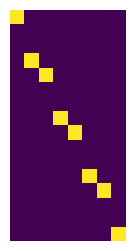
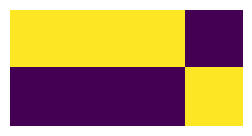
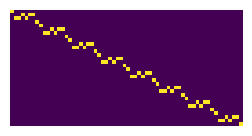

Here is the Python script that generated these plots, in order: (Note: this script raises an exception after producing the figures.)
import numpy as np
import matplotlib.pyplot as plt
%matplotlib inline

plt.rcParams["figure.figsize"] = [3,3]

def showmat(m):
    plt.imshow(m); plt.axis('off');

def decode(bits):
    r = np.zeros(2**len(bits),int)
    r[int(''.join([str(b) for b in bits ]),2)] = 1
    return r

def encode(oneshot):
    x = np.argmax(oneshot)
    l = np.round(np.log2(len(oneshot))).astype(int)
    fmt = f"{{x:0{l}b}}"
    return list([int(d) for d in fmt.format(x=x) ])

import itertools

bit = [0,1]

def bits(n):
    return itertools.product(*[bit]*n)

def Oper(l):
    return np.array([decode(x) for x in l]).T

def tp(A,B):
    return np.vstack([np.hstack(x) for x in np.tensordot(A,B,axes=0)])

def tps(As):
    if len(As) == 1:
        return As[0]
    else:
        return tp(As[0],tps(As[1:]))

WH = np.array([[1, 1],
               [1,-1]])/np.sqrt(2)

And = Oper([ [1 if x==1 and y==1 else 0] for x,y in bits(2) ])

Not  = Oper([ [1-x] for x, in bits(1) ])

Id = Not@Not

CNot = Oper([ [x,y if x==0 else 1-y] for x,y in bits(2) ])

Toffoli = Oper([ [x1, x2, 1-y if x1==1 and x2==1 else y] for x1,x2,y in bits(3) ])

list(enumerate(bits(3)))

list(map(decode,bits(3)))

list(enumerate(map(encode, map(decode,bits(3)))))

showmat(Oper([[x,y,z] for x,y,z in bits(3)]))

for x,y,z in bits(3):
    print(x,y,z,encode(tps([Not,Id,Id])@decode([x,y,z])))

Test  = Oper([ [x, y, z, z] for x,y,z in bits(3) ])

showmat(Test)

for x,y,z in bits(3):
    print(x,y,z,encode(Test@decode([x,y,z])))

plt.figure(figsize=(3,3))
showmat(And)

for x,y in bits(2):
    print(x,y,encode(And@decode([x,y])))

Or = Not @ And @ tps([Not,Not])

plt.figure(figsize=(3,3))
showmat(Or)

for x,y in bits(2):
    print(x,y,encode(Or@decode([x,y])))

adder = Oper([( (x+y+s)%2,(x+y+s)//2) for s,x,y in bits(3) ])

for s,x,y in bits(3):
    print(s,x,y,encode(adder@decode([s,x,y])))

step1 = tps([adder,Id,Id,Id,Id,Id,Id])
showmat(step1); plt.show()
step2 = tps([Id,adder,Id,Id,Id,Id])
showmat(step2); plt.show()
step3 = tps([Id,Id,adder,Id,Id])
showmat(step3); plt.show()
step4 = tps([Id,Id,Id,adder])
showmat(step4); plt.show()

adder4 = step4 @ step3 @ step2 @ step1
print(adder4.shape)
plt.figure(figsize=(8,3))
showmat(adder4)

def dec(x):
    return sum([v * 2**k for k,v in enumerate(reversed(x))])

dec([1,1,0])

def binary(num,length=4):
    fmt = '{:0'+str(length)+'b}'
    return  [int(c) for c in fmt.format(num)]

binary(6,8)

def rev(x): return list(reversed(x))

a = 8
b = 7
ab = [0]+list(np.array(list(zip(reversed(binary(a)),reversed(binary(b))))).flatten())
ab

encode(adder4 @ decode(ab))

c = dec(rev(_))
c, c==a+b

c = 7

pos = dec(rev(binary(c,5)))

list(np.where(adder4[pos])[0])

bs = binary(100,9)
print(bs)
bs[0], dec(list(reversed(bs[1::2]))), dec(list(reversed(bs[2::2])))

bs = binary(280,9)
print(bs)
bs[0], dec(list(reversed(bs[1::2]))), dec(list(reversed(bs[2::2])))

def permute(js,n):
    join  = Oper( [ [xs[k] for k in js] + [xs[k] for k in range(n) if k not in js] for xs in bits(n)] )
    return join

def extend(gate, tot):
    o,i = gate.shape
    n = round(np.log2(i))
    return tps([gate]+[Id]*(tot-n))

def operateWith(gate,js,n):
    join = permute(js, n)
    return join.T @ extend(gate, n) @ join

encode(operateWith(Toffoli,[2,3,4],5) @ operateWith(Toffoli,[0,1,3],5) @ decode([1,1,1]+[0]*2))

for x,y,z in bits(3):
    print(encode(operateWith(Toffoli,[2,3,4],5) @ operateWith(Toffoli,[0,1,3],5) @ decode([x,y,z]+[0]*2)))

erase = np.array([[1,1],
                  [1,1]])/2

erase @ [0.2, 0.8]

erase @ erase @ [0.2, 0.8]

probs = adder4 @ tps([Id,erase,Id,Id,Id,Id,Id,Id,Id]) @ decode(ab)
probs

for ik,p in enumerate(probs):
    k = dec(rev(binary(ik,5)))
    if p >0:
        print(k,p)

probs = adder4 @ tps([Id,erase,Id,Id,Id,Id,erase,Id,Id]) @ decode(ab)
probs

for ik,p in enumerate(probs):
    k = dec(rev(binary(ik,5)))
    if p >0:
        print(k,p)

plt.figure(figsize=(8,3))
showmat(adder4 @ tps([Id,erase,Id,Id,Id,Id,erase,Id,Id]))

plt.figure(figsize=(3,3))
showmat(CNot)

for x,y in bits(2):
    print(x,y,encode(CNot@decode([x,y])))

plt.figure(figsize=(3,3))
showmat(Toffoli)

for c1,c2,y in bits(3):
    print(c1,c2,y,encode(Toffoli@decode([c1,c2,y])))

for x,y in bits(2):
    print(x,y,encode(Toffoli@decode([x,y,0])))

ROr = tps([Not,Not,Not]) @ Toffoli @ tps([Not,Not,Id])

for x,y in bits(2):
    print(x,y,encode(ROr@decode([x,y,0])))

def permute(js,n):
    join  = Oper( [ [xs[k] for k in js] + [xs[k] for k in range(n) if k not in js] for xs in bits(n)] )
    return join

def extend(gate, tot):
    o,i = gate.shape
    n = round(np.log2(i))
    return tps([gate]+[Id]*(tot-n))

def operateWith(gate,js,n):
    join = permute(js, n)
    return join.T @ extend(gate, n) @ join

And3 = operateWith(Toffoli,[2,3,4],5) @ operateWith(Toffoli,[0,1,3],5)

encode(And3 @ decode([1,1,1]+[0]*2))

for x,y,z in bits(3):
    print(encode( And3 @ decode([x,y,z]+[0]*2)))

And3b = operateWith(Toffoli,[0,1,3],5).T @ operateWith(Toffoli,[2,3,4],5) @ operateWith(Toffoli,[0,1,3],5)

for x,y,z in bits(3):
    print(encode( And3b @ decode([x,y,z]+[0]*2)))

# two WH gates in parallel for two bits
mix = tp(WH,WH)

def konst(x):
    return 1

def balanced(x):
    return 1 if x == 1 else 0

fun = balanced
#fun = konst

def xor(x,y):
    return 1 if x!=y else 0

# creates a reversible operation with an auxiliary input
reverK = Oper([( x, xor(y, konst(x)) ) for x,y in bits(2) ])

reverB = Oper([( x, xor(y, balanced(x)) ) for x,y in bits(2) ])

# check the operation and the order of bits
for x,y in bits(2):
    xs, yf = encode(reverK @ decode([x,y]))
    print (x,y, xs == x, yf == xor(y,konst(x)))
    xs, yf = encode(reverB @ decode([x,y]))
    print (x,y, xs == x, yf == xor(y,balanced(x)))

# constant
amps = mix @ reverK @ mix @ decode([0,1])
print('Amplitudes:', amps)

probs = np.abs(amps)**2

print('probabilities:')
for k,v in zip(bits(2), probs):
    if v >0:
        print(k,v)

# balanced
amps = mix @ reverB @ mix @ decode([0,1])
print('Amplitudes:', amps)

probs = np.abs(amps)**2

print('probabilities:')
for k,v in zip(bits(2), probs):
    if v >0:
        print(k,v)

# with the identity in the auxiliary first bit, it remains uncertain
amps = tp(WH,Id) @ reverB @ mix @ decode([0,1])
print('Amplitudes:', amps)

probs = np.abs(amps)**2

print('probabilities:')
for k,v in zip(bits(2), probs):
    if v >0:
        print(k,v)

showmat(reverK)

showmat(reverB)

secret = [0,1,1,0]
n = len(secret)

def dot(ss,xs):
    return sum([s*x for s,x in zip(ss,xs)]) % 2

bervaz = Oper([ X + [xor(y, dot(secret,X))] for X in map(list,bits(n)) for y in bit])

showmat(bervaz)
bervaz.shape

for k in range(n):
    print(encode(bervaz @ decode(list(np.eye(4)[k].astype(int))+[0])))

amps = tps([WH]*(n+1)) @ (bervaz @ (tps([WH]*(n+1)) @ decode(([0]*(n)+[1]))))

probs = np.abs(amps)**2
for k,v in zip(bits(n+1), probs):
    if v > 1/100:
        print(f'{k[:n]} | {k[-1]}   {100*v:.2f}%')

a = 13
N = 15

n = 4
q = 4

def f(x):
    r = a**x % N
    return r, binary(r,q)

for k in range(2**n):
    print(k, f(k))

expmod =Oper([ xs + f(dec(xs))[1] for zs in bits(n+q) for xs in [list(zs[:n])]])

showmat(expmod)

bs = encode(expmod @ decode(binary(14,n)+[0]*q))
print(bs)
dec(bs[:n]), dec(bs[n:])

bs = encode(expmod @ decode(binary(11,n)+[0]*q))
print(bs)
dec(bs[:n]), dec(bs[n:])

amps = expmod @ (tps([WH]*n + [Id]*q) @ decode([0]*(n+q)))
amps

def shprobs(amps,tol=1):
    probs = np.abs(amps)**2
    for k,v in zip(bits(n+q), probs):
        if v>tol/100:
            print(f'{dec(k[:n]):2} -> {dec(k[n:]):2}   {100*v:.2f}%')

print('Probabilities:')
shprobs(amps)

# Partial measurement of the bits in ks

def measure(state, ks):
    n = round(np.log2(len(state)))
    r = np.random.choice(np.arange(len(state)), p=np.abs(state)**2)
    print(r)
    xs = binary(r,n)
    print(xs)
    obs = np.array(xs)[ks]
    print(obs)
    newamps = np.array([ a if np.array_equal(np.array(bs)[ks] , obs) else 0 for bs, a in zip(bits(n), state) ])
    newamps = newamps/np.linalg.norm(newamps)
    return newamps

collapsed = measure(amps, list(range(n,n+q)))

shprobs(collapsed)

collapsed = measure(amps, list(range(n,n+q)))

shprobs(collapsed)

n = 6

expmod =Oper([ xs + f(dec(xs))[1] for zs in bits(n+q) for xs in [list(zs[:n])]])
amps = expmod @ (tps([WH]*n + [Id]*q) @ decode([0]*(n+q)))
print('Probabilities')
shprobs(amps)

collapsed = measure(amps, list(range(n,n+q)))

plt.rcParams["figure.figsize"] = [8,3]
plt.plot(collapsed);

pos = np.where(abs(collapsed)>0.1)[0]
print(pos)
print(pos[1:] - pos[:-1])
(pos[1]-pos[0])/2**q

def showprobs2():
    sa = np.zeros(2**n)
    print('Probabilities:')
    for k,a in zip(bits(n+q), collapsed):
        x = dec(k[:n])
        v = np.abs(a)**2
        sa[x] += a
        if v >0:
            print(f'{x:3} -> {dec(k[n:]):3}   {100*v:.2f}%')

    plt.bar(np.arange(len(sa)),np.abs(sa),width=0.5);
    plt.xlabel('x'); plt.ylabel('amp');
    return sa

sa = showprobs2()

def QFT(n):
    N = 2**n
    w = np.exp(1j*2*np.pi/N)
    r = np.array([[ w**(k*j) for k in range(N)] for j in range(N)]) / np.sqrt(N)
    return r

abs(QFT(4)@np.conj(QFT(4).T) - np.eye(16)).max()

showmat(np.hstack([np.real(QFT(5)),np.imag(QFT(5))]))

plt.figure(figsize=(6,3))
pf = np.abs(QFT(n) @ sa)**2
plt.plot(pf);
np.where(pf>1/100)

from theonum import cf_expansion, convergents

print('Probabilities:')
for j,v in enumerate(pf):
    if v > 1/100:
        cs = list(convergents(cf_expansion(j,2**n)))
        print(f'{100*v:6.2f}%   {j:3}  {cs}')

a**2 % N, a**4 % N

from math import gcd

r = 4
p = gcd(a**(r//2)-1, N)

p, N//p, N%p

a = 19
N = 21

n = 6
q = 5

for k in range(2*N):
    print(k, f(k))
print('...')

expmod =Oper([ xs + f(dec(xs))[1] for zs in bits(n+q) for xs in [list(zs[:n])]])

amps0 = expmod @ (tps([WH]*n + [Id]*q) @ decode([0]*(n+q)))
print('Probabilities')
shprobs(amps0)

amps = tps([QFT(n)]+[Id]*q) @ (expmod @ (tps([WH]*n + [Id]*q) @ decode([0]*(n+q))))
print('\nWith QFT')
shprobs(amps,tol=1)

probs0 = np.abs( measure(amps0, list(range(n,n+q))) )**2
plt.plot(probs0)
plt.show()
probs = np.abs( measure(amps, list(range(n,n+q))) )**2
plt.plot(probs);

for k,v in zip(bits(n+q), probs):
    j = dec(k[:n])
    if v>5/100:
        cs = list(convergents(cf_expansion(j,2**n)))
        print(f'{100*v:6.2f}%   {j:3} - {dec(k[n:]):2}:  {cs}')
        for _,d in cs:
            if  a**d % N == 1:
                r = d
                break
print(r)
p = gcd(a**(r//2)-1, N)
p, N//p, N%p

def shqft():
    x = np.zeros(256)
    x[5::9] = 1
    plt.plot(x);
    plt.title(f'period=9,  length=256,  true freq={256/9:.2f},  peaks={sum(x>0.5)}')
    plt.show()

    f = abs(np.fft.ifft(x))
    plt.plot(f,'.-');
    h = 0.04
    ks = list(np.where(f>h)[0])
    plt.plot([0,255],[h,h],color='gray',ls='dotted')
    sks = f'{ks[1:7]}'[1:-1]
    plt.title(f'FFT big peaks at {sks}, ...')
    return ks

ks = shqft()

[(k,list(convergents(cf_expansion(k,256)))) for k in ks]

rAnd = Toffoli

def op(g,*xs): return operateWith(g,[*xs],5)

xor1 = op(rAnd,0,1,4) @ op(Not,0) @ op(Not,1) @ op(rAnd,0,1,3) @ op(Not,1)
RXOR = xor1.T @ op(ROr,3,4,2) @ xor1
#showmat(RXOR)

for x,y in bits(2):
    print(x,y,encode(RXOR @ decode([x,y,0,0,0])))

def op(g,*xs): return operateWith(g,[*xs],8)

sk = op(RXOR,0,1,3,5,6).T @ op(RXOR,2,3,4,5,6) @ op(RXOR,0,1,3,5,6)
ck1 = op(ROr,6,7,5) @ op(rAnd,0,2,6) @ op(rAnd,0,1,7)
ck2 = op(ROr,5,6,3) @ op(rAnd,1,2,6) @ op(rAnd,0,2,6).T
ck3 = op(rAnd,0,1,7).T @ op(rAnd,0,2,6).T @ op(ROr,6,7,5).T @ op(rAnd,0,2,6) @ op(rAnd,1,2,6).T
RAdd = ck3 @ ck2 @ ck1 @ sk

for x,y,c in bits(3):
    print(encode(RAdd @ decode([x,y,c,0,0,0,0,0])))

# direct sum: if control bit=0 then A else B
def DSUM(A,B):
    na = len(A)
    nb = len(B)
    X = np.zeros([na+nb,na+nb],complex)
    X[:na,:na] = A
    X[-nb:,-nb:] = B
    return X

# phase shift
def R(n):
    return np.array([[1,0],[0,np.exp(2j*np.pi/2**n)]])

# controlled phase shift
def CR(n):
    return DSUM(Id,R(n))

# permutation matrix for bit reversal
def BitReversal(n):
    return  Oper([ list(reversed(bs)) for bs in bits(n) ])

showmat(BitReversal(3))

def op(g,*xs): return operateWith(g,[*xs],5)

Q1 = op(CR(5),4,0) @ op(CR(4),3,0) @ op(CR(3),2,0) @ op(CR(2),1,0) @ op(WH,0)
Q2 = op(CR(4),4,1) @ op(CR(3),3,1) @ op(CR(2),2,1) @ op(WH,1)
Q3 = op(CR(3),4,2) @ op(CR(2),3,2) @ op(WH,2)
Q4 = op(CR(2),4,3) @ op(WH,3)
Q5 = op(WH,4)

Q = BitReversal(5) @ Q5 @ Q4 @ Q3 @ Q2 @ Q1
showmat(np.hstack([np.real(Q),np.imag(Q)]))

showmat(op(WH,2))

T  = op(CR(2),3,2)
showmat(np.hstack([np.real(T),np.imag(T)]))

import sympy # not used here but required by the next import
import umucv.tensor as tensor
from umucv.tensor import T

zero = T([1,0])
one  = T([0,1])

H = T(np.array(
    [[1, 1],
    [1,-1]])/np.sqrt(2))

qbit = T(2)*zero + T(5)*one
qbit

state = zero('i') @ zero('j')
state

H('iq') @ state('qj')

H('jq') @ state('iq')

H('il') @ H('jq') @ state('ql')

H('il') @ H('jq')

Tof = T(np.array(
      [[1, 0, 0, 0, 0, 0, 0, 0],
       [0, 1, 0, 0, 0, 0, 0, 0],
       [0, 0, 1, 0, 0, 0, 0, 0],
       [0, 0, 0, 1, 0, 0, 0, 0],
       [0, 0, 0, 0, 1, 0, 0, 0],
       [0, 0, 0, 0, 0, 1, 0, 0],
       [0, 0, 0, 0, 0, 0, 0, 1],
       [0, 0, 0, 0, 0, 0, 1, 0]]).reshape(2,2,2,2,2,2))

for a in [zero('l'),one('l')]:
    for b in [zero('m'),one('m')]:
        r = Tof @ a @ b @ zero('n')
        print(encode(r.A.flatten()))

Not = T(np.array(
      [[0, 1],
       [1, 0]]))

Or = Tof('abcpqn') @ Not('lp') @ Not('mq') @ Not('ia') @ Not('jb') @ Not('kc')

for a in [zero('l'),one('l')]:
    for b in [zero('m'),one('m')]:
        r = Or @ a @ b @ zero('n')
        print(encode(r.A.flatten()))

state = zero('l') @ one('j') @ zero('n')
state

result = state @ H('il') @ H('kn') @ Tof('rstijk')
result

back = result @ H('li') @ H('nk') @ Tof('rstijk')
back

def normalize(t):
    return t @ T(1/np.linalg.norm(t.A.flatten()))

def probs(st):
    """show the probabilities of the possible measurements of a state"""
    print(st.idx)
    for amp, reg in zip(st.A.flatten(),bits(len(st.A.shape))):
        p = amp * np.conj(amp)
        if p > 0.1:
            print(f"{p:.3f} {reg}")

state = zero('a') @ zero('b') @ H('ka') @ one('c')
print(state)

probs(state)

CNOT =T(CNot.reshape(2,2,2,2))

for a in [zero('k'),one('k')]:
    for b in [zero('l'),one('l')]:
        r = CNOT @ a @ b
        print(encode(r.A.flatten()))

bell = zero('a') @ zero('b') @ H('ka') @ CNOT('ijkb')
bell

probs(bell)

ADD = T(Oper([( x,y,c, xor(a,(x+y+c)//2), xor(b,(x+y+c)%2)) for x,y,c,a,b in bits(5) ]).reshape(2,2,2,2,2,2,2,2,2,2))('abcijxysde')
print(ADD.idx)

for a in [zero('l'),one('l')]:
    for b in [zero('m'),one('m')]:
        for c in [zero('n'),one('n')]:
            r = ADD('abcijlmnpq') @ a @ b @ c @ zero('p') @ zero('q')
            print(encode(r.A.flatten()))

#                                                                       2 + 3
#                                                                     a bc de fghi
lstate = [ (zero if b=='0' else one)(chr(97+k)) for k,b in enumerate('0 10 11 0000'.replace(' ',''))]
state = tensor.prod(lstate)
state.idx

state.A.size, round(np.sqrt(ADD.A.size))

result = state @ ADD('klmnoceafg') @ ADD('pqrstbdnhi')
probs(result.reorder('mpkqlrsto'))

result = state('abxdefghi') @ H('cx') @ ADD('klmnoceafg') @ ADD('pqrstbdnhi')
probs(result.reorder('mpkqlrsto'))

result = state('abxdyfghi') @ H('ux') @ CNOT('ceuy')
probs(result)

result = state('abxdyfghi') @ H('ux') @ CNOT('ceuy') @ ADD('klmnoceafg') @ ADD('pqrstbdnhi')
probs(result.reorder('mpkqlrsto'))

result = state('zbxdyfghi') @ H('az') @ H('ux') @ CNOT('ceuy') @  ADD('klmnoceafg') @ ADD('pqrstbdnhi')
result = result.reorder('mpkqlrsto')
probs(result)

m2 = normalize(result @ one('m'))
probs(m2.reorder('pkqlrsto'))

probs(bell)

probs(normalize(bell @ one('j')))

probs(normalize(bell @ zero('i')))